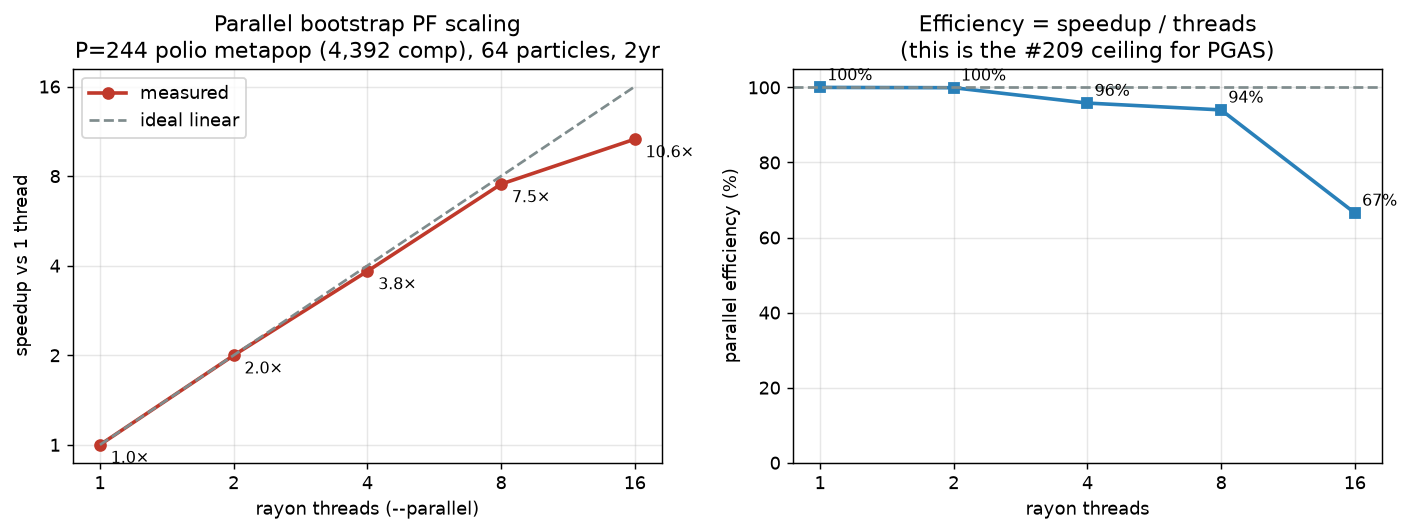

Source data for this figure (header and first rows):
threads	wall_s	speedup	efficiency
1	30.08	1.00	1.00
2	15.05	2.00	1.00
4	7.848	3.83	0.96
8	4.000	7.52	0.94
16	2.825	10.65	0.67
